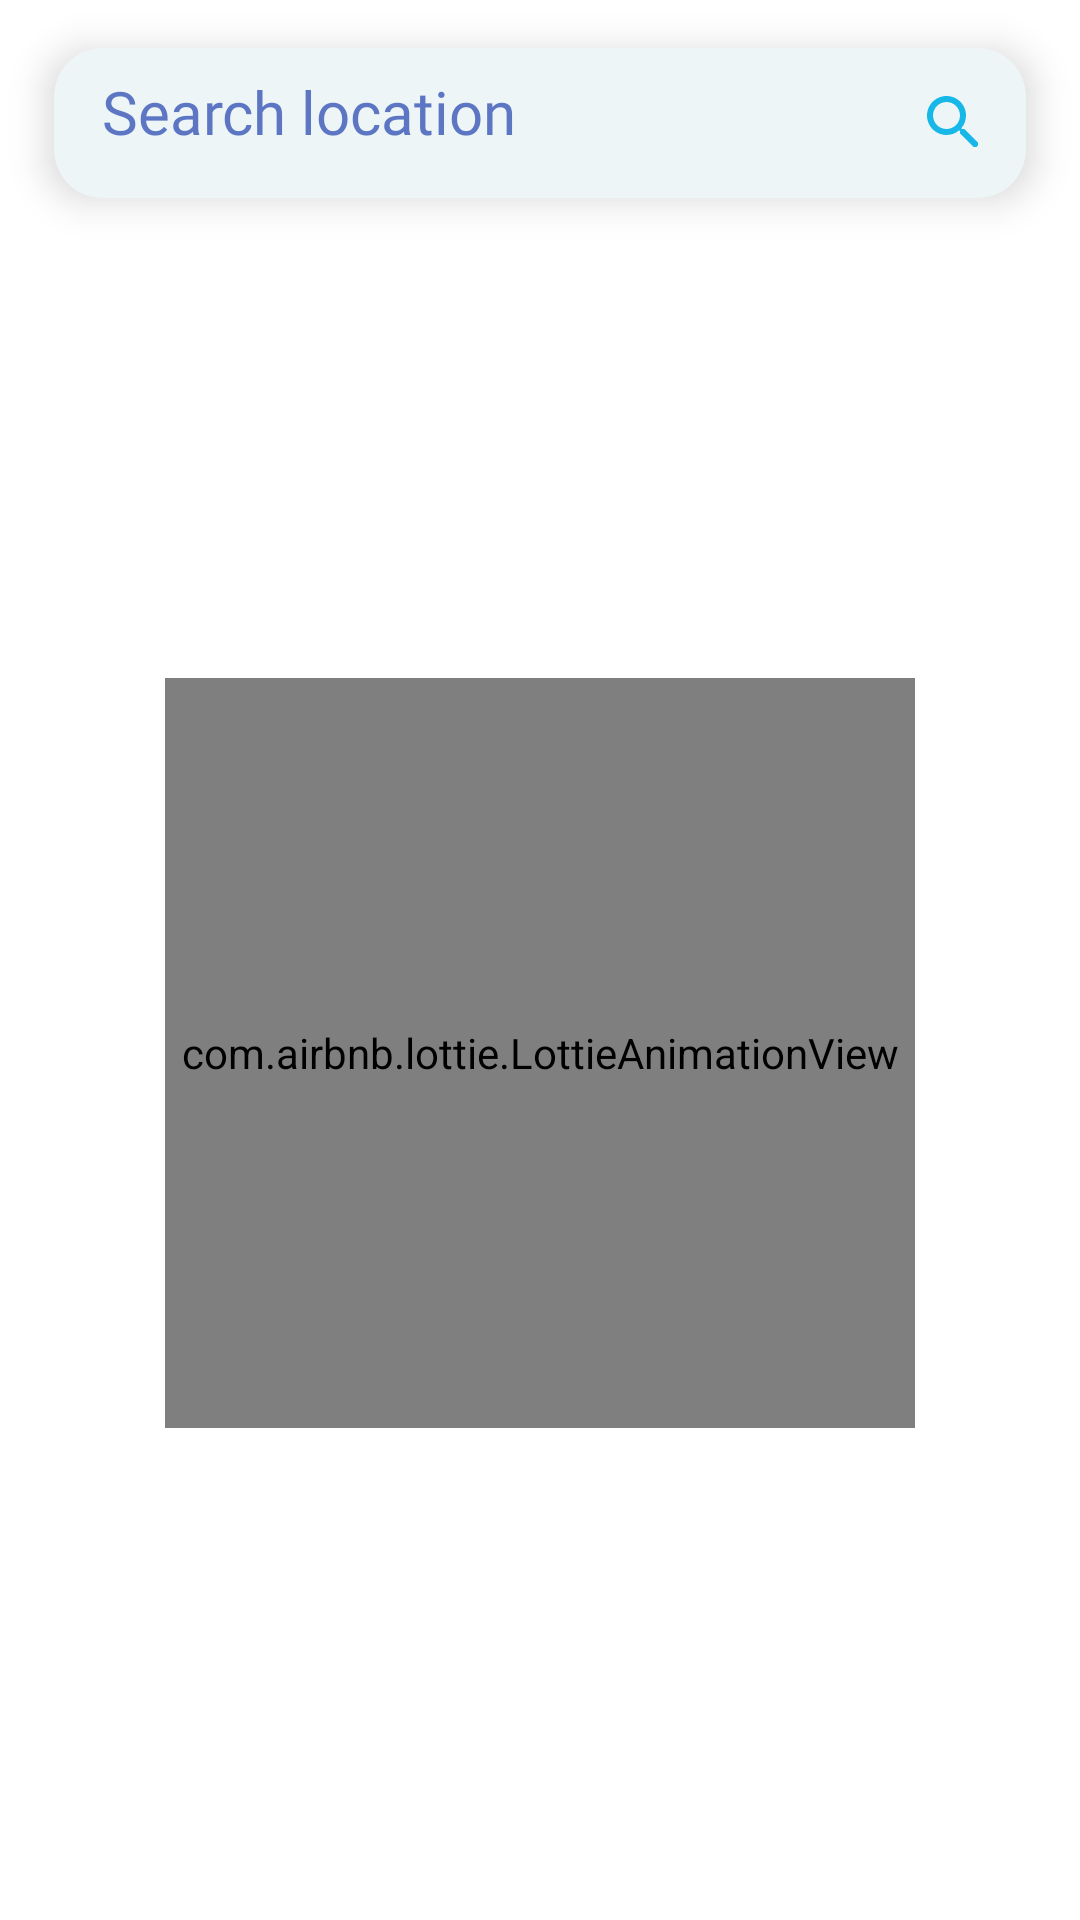

This screen was rendered from an Android layout file. Write that file and the resources it references.
<!-- AndroidManifest.xml: application theme Theme.WeatherApp -->
<!-- res/layout/fragment_search.xml -->
<?xml version="1.0" encoding="utf-8"?>
<layout xmlns:android="http://schemas.android.com/apk/res/android"
    xmlns:app="http://schemas.android.com/apk/res-auto"
    xmlns:tools="http://schemas.android.com/tools">

    <data>

        <import type="android.view.View" />

        <variable
            name="lViewModel2"
            type="com.example.weatherapp.viewModel.LocationViewModel" />

    </data>

    <FrameLayout
        android:layout_width="match_parent"
        android:layout_height="match_parent"
        tools:context=".fragments.SearchFragment">

        <androidx.constraintlayout.widget.ConstraintLayout
            android:layout_width="match_parent"
            android:layout_height="match_parent">

            <androidx.constraintlayout.widget.Guideline
                android:id="@+id/startGuideline"
                android:layout_width="wrap_content"
                android:layout_height="wrap_content"
                android:orientation="vertical"
                app:layout_constraintGuide_percent="0.05" />


            <androidx.constraintlayout.widget.Guideline
                android:id="@+id/endGuideline"
                android:layout_width="wrap_content"
                android:layout_height="wrap_content"
                android:orientation="vertical"
                app:layout_constraintGuide_percent="0.95" />

            <androidx.constraintlayout.widget.Guideline
                android:id="@+id/topGuideline"
                android:layout_width="wrap_content"
                android:layout_height="wrap_content"
                android:orientation="horizontal"
                app:layout_constraintGuide_percent="0.025" />

            <androidx.constraintlayout.widget.Guideline
                android:id="@+id/bottomGuideline"
                android:layout_width="wrap_content"
                android:layout_height="wrap_content"
                android:orientation="horizontal"
                app:layout_constraintGuide_end="@dimen/dimen_4" />


            <com.google.android.material.card.MaterialCardView
                android:id="@+id/search_city_card"
                android:layout_width="@dimen/dimen_0"
                android:layout_height="@dimen/dimen_50"
                app:cardBackgroundColor="#EEF5F6"
                app:cardCornerRadius="@dimen/dimen_16"
                app:cardElevation="@dimen/dimen_8"
                app:layout_constraintEnd_toEndOf="@id/endGuideline"
                app:layout_constraintStart_toStartOf="@id/startGuideline"
                app:layout_constraintTop_toTopOf="@id/topGuideline">

                <androidx.constraintlayout.widget.ConstraintLayout
                    android:layout_width="match_parent"
                    android:layout_height="match_parent">

                    <EditText
                        android:id="@+id/search_city"
                        android:layout_width="@dimen/dimen_0"
                        android:layout_height="wrap_content"
                        android:layout_marginStart="@dimen/dimen_16"
                        android:background="@null"
                        android:focusable="true"
                        android:fontFamily="@font/alata_regular"
                        android:hint="Search location"
                        android:inputType="text"
                        android:maxLines="1"
                        android:layout_marginBottom="@dimen/dimen_8"
                        android:textColor="@color/primaryC"
                        android:textColorHint="#B31E40AF"
                        android:textSize="@dimen/dimen_text_20"
                        android:textCursorDrawable="@drawable/cursor"
                        app:layout_constraintBottom_toBottomOf="parent"
                        app:layout_constraintEnd_toStartOf="@+id/search_btn"
                        app:layout_constraintStart_toStartOf="parent"
                        app:layout_constraintTop_toTopOf="parent" />

                    <ImageView
                        android:id="@+id/search_btn"
                        android:layout_width="@dimen/dimen_20"
                        android:layout_height="@dimen/dimen_20"
                        android:layout_marginEnd="@dimen/dimen_16"
                        android:layout_marginBottom="@dimen/dimen_4"
                        android:background="?selectableItemBackgroundBorderless"
                        android:contentDescription="search button"
                        android:src="@drawable/searchicon"
                        app:layout_constraintBottom_toBottomOf="parent"
                        app:layout_constraintEnd_toEndOf="parent"
                        app:layout_constraintTop_toTopOf="parent"
                        app:tint="@color/primaryC" />

                </androidx.constraintlayout.widget.ConstraintLayout>

            </com.google.android.material.card.MaterialCardView>

            <com.google.android.material.card.MaterialCardView
                android:id="@+id/city_Name_card"
                android:layout_width="@dimen/dimen_0"
                android:layout_height="@dimen/dimen_50"
                android:layout_marginTop="10dp"
                android:fontFamily="@font/alata_regular"
                app:cardCornerRadius="@dimen/dimen_16"
                android:visibility="gone"
                app:layout_constraintEnd_toEndOf="@id/endGuideline"
                app:layout_constraintStart_toStartOf="@id/startGuideline"
                app:layout_constraintTop_toBottomOf="@id/search_city_card">

                <androidx.constraintlayout.widget.ConstraintLayout
                    android:layout_width="match_parent"
                    android:layout_height="match_parent">

                    <TextView
                        android:id="@+id/cityName"
                        android:layout_width="0dp"
                        android:layout_height="wrap_content"
                        android:textSize="@dimen/dimen_text_20"
                        android:layout_marginStart="@dimen/dimen_20"
                        android:layout_marginEnd="@dimen/dimen_20"
                        app:layout_constraintEnd_toStartOf="@id/locationImg"
                        app:layout_constraintBottom_toBottomOf="parent"
                        app:layout_constraintStart_toStartOf="parent"
                        app:layout_constraintTop_toTopOf="parent" />

                    <ImageView
                        android:id="@+id/locationImg"
                        android:layout_width="@dimen/dimen_28"
                        android:layout_height="@dimen/dimen_28"
                        android:layout_gravity="center|end"
                        android:layout_marginEnd="@dimen/dimen_16"
                        android:background="?selectableItemBackgroundBorderless"
                        android:src="@drawable/ic_baseline_location_on_24"
                        app:layout_constraintBottom_toBottomOf="parent"
                        app:layout_constraintEnd_toEndOf="parent"
                        app:layout_constraintTop_toTopOf="parent"
                        app:tint="@color/purple_200" />
                </androidx.constraintlayout.widget.ConstraintLayout>
            </com.google.android.material.card.MaterialCardView>

            <LinearLayout
                android:layout_width="match_parent"
                android:layout_height="0dp"
                android:gravity="center"
                android:orientation="vertical"
                app:layout_constraintBottom_toTopOf="@+id/bottomGuideline"
                app:layout_constraintTop_toBottomOf="@+id/city_Name_card">

                <com.airbnb.lottie.LottieAnimationView
                    android:id="@+id/lottie"
                    android:layout_width="250dp"
                    android:layout_height="250dp"
                    android:visibility="@{lViewModel2.isInternet()==true?View.GONE:View.VISIBLE}"
                    app:lottie_autoPlay="true"
                    app:lottie_loop="true"
                    app:lottie_rawRes="@raw/somethingwentwrong" />
            </LinearLayout>

        </androidx.constraintlayout.widget.ConstraintLayout>

    </FrameLayout>
</layout>
<!-- resources referenced by this layout -->
<resources>
  <color name="primaryC">#17B7E8</color>
  <color name="purple_200">#FFBB86FC</color>
  <dimen name="dimen_0">0dp</dimen>
  <dimen name="dimen_16">16dp</dimen>
  <dimen name="dimen_20">20dp</dimen>
  <dimen name="dimen_28">28dp</dimen>
  <dimen name="dimen_4">4dp</dimen>
  <dimen name="dimen_50">50dp</dimen>
  <dimen name="dimen_8">8dp</dimen>
  <dimen name="dimen_text_20">20sp</dimen>
  <!-- drawable cursor (drawable) -->
  <?xml version="1.0" encoding="utf-8"?>
  <shape xmlns:android="http://schemas.android.com/apk/res/android"
      android:shape="rectangle" >
      <size
          android:width="5px" />
      <solid
          android:color="@color/primaryC" />
      <padding
          android:top="-12px"
          android:bottom="-8px" />
  </shape>
  <!-- drawable ic_baseline_location_on_24 (drawable) -->
  <vector android:height="24dp" android:tint="#292929"
      android:viewportHeight="24" android:viewportWidth="20"
      android:width="20dp" xmlns:android="http://schemas.android.com/apk/res/android">
      <path android:fillColor="@android:color/white" android:pathData="M12,2C8.13,2 5,5.13 5,9c0,5.25 7,13 7,13s7,-7.75 7,-13c0,-3.87 -3.13,-7 -7,-7zM12,11.5c-1.38,0 -2.5,-1.12 -2.5,-2.5s1.12,-2.5 2.5,-2.5 2.5,1.12 2.5,2.5 -1.12,2.5 -2.5,2.5z"/>
  </vector>
  <!-- drawable searchicon (drawable) -->
  <vector android:height="24dp" android:tint="#FFFFFF"
      android:viewportHeight="20" android:viewportWidth="20"
      android:width="24dp" xmlns:android="http://schemas.android.com/apk/res/android">
      <path android:fillColor="@android:color/white" android:pathData="M15.5,14h-0.79l-0.28,-0.27C15.41,12.59 16,11.11 16,9.5 16,5.91 13.09,3 9.5,3S3,5.91 3,9.5 5.91,16 9.5,16c1.61,0 3.09,-0.59 4.23,-1.57l0.27,0.28v0.79l5,4.99L20.49,19l-4.99,-5zM9.5,14C7.01,14 5,11.99 5,9.5S7.01,5 9.5,5 14,7.01 14,9.5 11.99,14 9.5,14z"/>
  </vector>
  <style name="Theme.WeatherApp" parent="Theme.MaterialComponents.Light.NoActionBar">
          
          <item name="colorPrimary">@color/primaryC</item>
          <item name="colorPrimaryVariant">@color/primaryC</item>
          <item name="colorOnPrimary">@color/white</item>
          
          <item name="colorSecondary">@color/teal_200</item>
          <item name="colorSecondaryVariant">@color/teal_700</item>
          <item name="colorOnSecondary">@color/white</item>
          
          <item name="android:statusBarColor" tools:targetApi="l">?attr/colorPrimaryVariant</item>
          
      </style>
  <color name="white">#FFFFFFFF</color>
  <color name="teal_200">#FF03DAC5</color>
  <color name="teal_700">#FF018786</color>
</resources>
